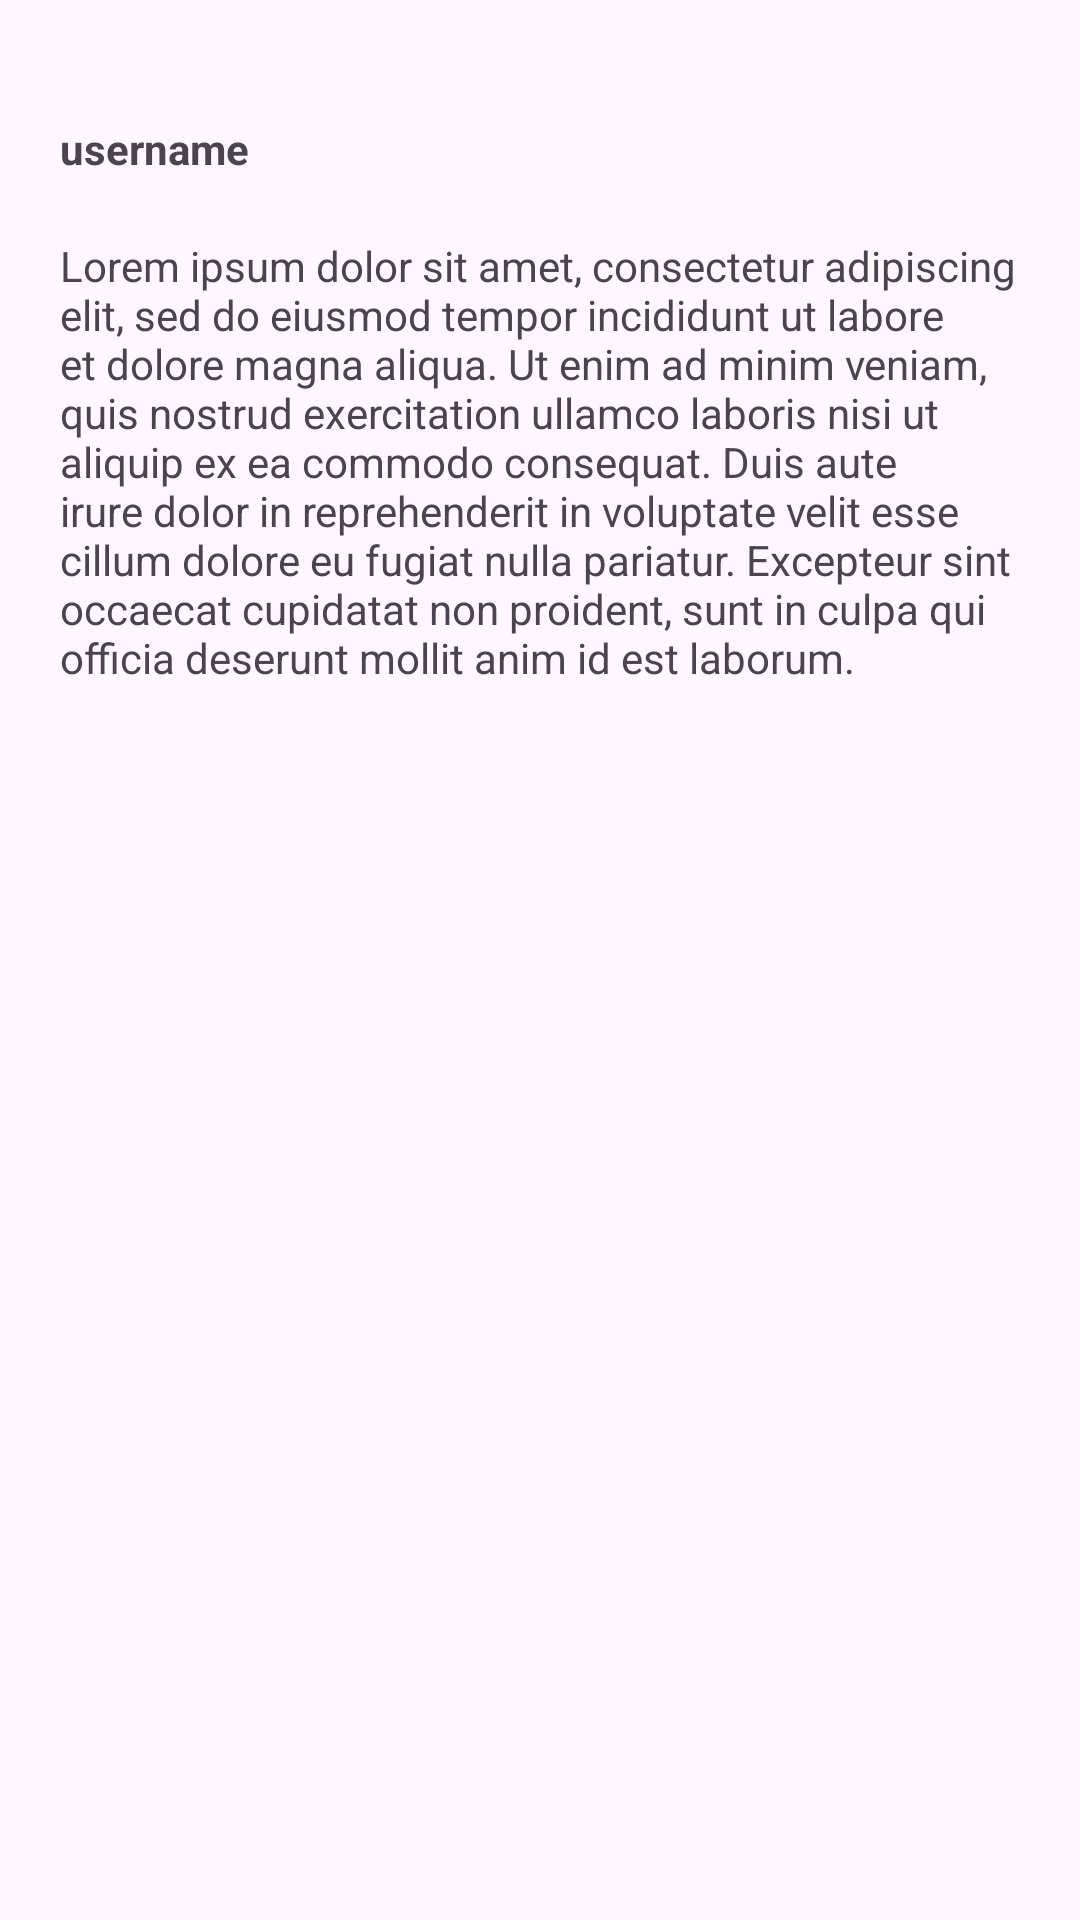

Android layout source for this screen:
<!-- AndroidManifest.xml: application theme Theme.Blog_android_app -->
<!-- res/layout/post_item.xml -->
<?xml version="1.0" encoding="utf-8"?>
<LinearLayout xmlns:android="http://schemas.android.com/apk/res/android"
    android:layout_width="match_parent"
    android:layout_height="wrap_content"
    android:layout_marginLeft="10dp"
    android:layout_marginTop="10dp"
    android:layout_marginRight="10dp"
    android:layout_marginBottom="10dp"
    android:orientation="vertical"
    android:padding="20dp"
    android:theme="@style/Theme.Post">

    <ImageView
        android:id="@+id/image_view"
        android:layout_width="match_parent"
        android:layout_height="wrap_content"
        android:adjustViewBounds="true"
        android:scaleType="centerCrop"
        android:src="@drawable/ic_launcher_foreground" />

    <TextView
        android:id="@+id/username"
        android:layout_width="wrap_content"
        android:layout_height="wrap_content"
        android:layout_marginTop="20dp"
        android:text="username"
        android:textStyle="bold" />

    <TextView
        android:id="@+id/text_content"
        android:layout_width="wrap_content"
        android:layout_height="wrap_content"
        android:layout_marginTop="20dp"
        android:text="Lorem ipsum dolor sit amet, consectetur adipiscing elit, sed do eiusmod tempor incididunt ut labore et dolore magna aliqua. Ut enim ad minim veniam, quis nostrud exercitation ullamco laboris nisi ut aliquip ex ea commodo consequat. Duis aute irure dolor in reprehenderit in voluptate velit esse cillum dolore eu fugiat nulla pariatur. Excepteur sint occaecat cupidatat non proident, sunt in culpa qui officia deserunt mollit anim id est laborum." />
</LinearLayout>
<!-- resources referenced by this layout -->
<resources>
  <!-- drawable ic_launcher_foreground: webp bitmap (mipmap-hdpi, 32184 bytes) -->
  <style name="Theme.Blog_android_app" parent="Base.Theme.Blog_android_app" />
  <style name="Base.Theme.Blog_android_app" parent="Theme.Material3.DayNight.NoActionBar">
          <item name="android:statusBarColor">@color/crust</item>
      </style>
  <color name="crust">#FF11111B</color>
</resources>
